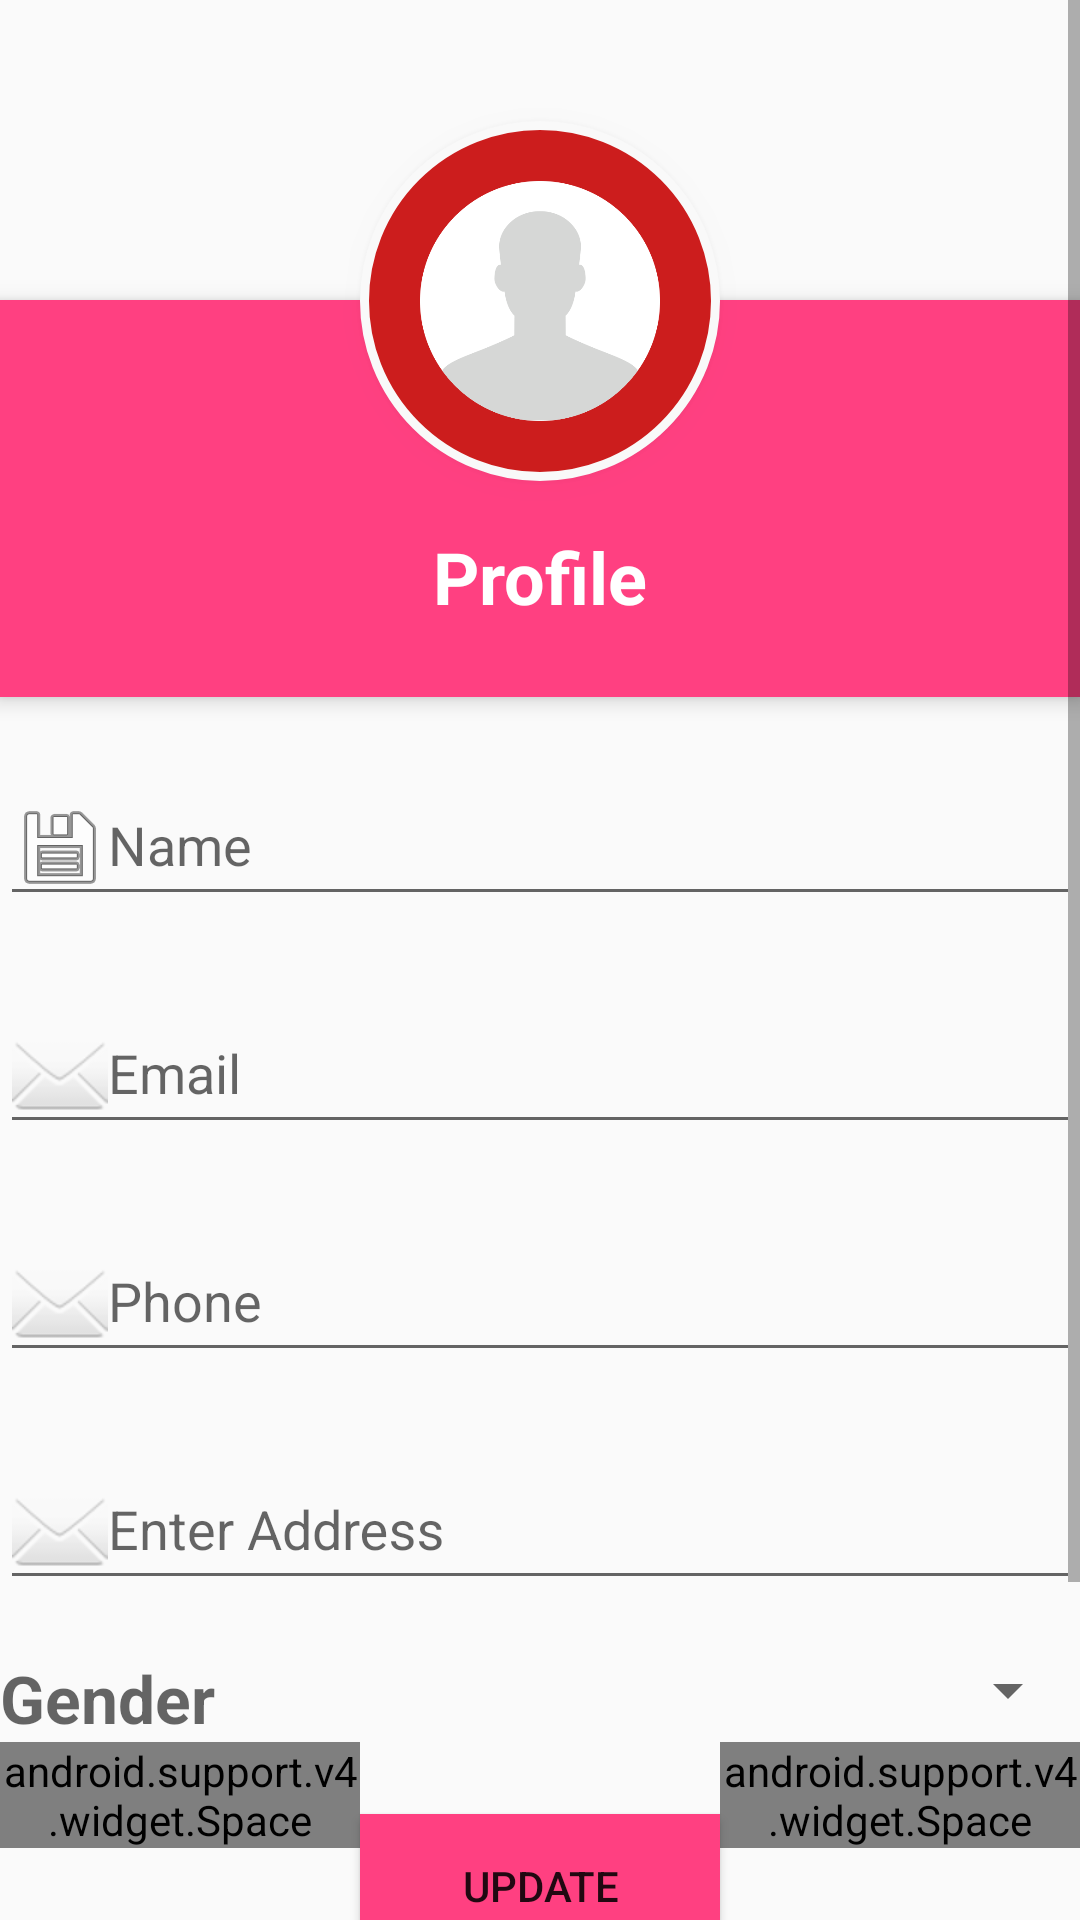

This screen was rendered from an Android layout file. Write that file and the resources it references.
<!-- AndroidManifest.xml: application theme AppTheme -->
<!-- res/layout/profile_screen.xml -->
<?xml version="1.0" encoding="utf-8"?>
<layout xmlns:android="http://schemas.android.com/apk/res/android">

    <data class="ProfileScreenBinding">

    </data>

    <ScrollView
        android:layout_width="match_parent"
        android:layout_height="match_parent">

        <RelativeLayout
            android:layout_width="match_parent"
            android:layout_height="match_parent">

            <ImageView
                android:id="@+id/header_cover_image"
                android:layout_width="match_parent"
                android:layout_height="100dp"
                android:scaleType="centerCrop" />

            <ImageButton
                android:id="@+id/user_profile_photo"
                android:layout_width="120dp"
                android:layout_height="120dp"
                android:layout_below="@+id/header_cover_image"
                android:layout_centerHorizontal="true"
                android:layout_marginTop="-60dp"
                android:background="@drawable/profile_circular_border"
                android:elevation="5dp"
                android:padding="20dp"
                android:scaleType="centerCrop"
                android:src="@drawable/badge_no_image" />

            <RelativeLayout
                android:id="@+id/profile_layout"
                android:layout_width="match_parent"
                android:layout_height="wrap_content"
                android:layout_below="@+id/header_cover_image"
                android:background="@color/colorAccent"
                android:elevation="4dp"
                android:paddingBottom="24dp">

                <TextView
                    android:id="@+id/user_profile_name"
                    android:layout_width="wrap_content"
                    android:layout_height="wrap_content"
                    android:layout_centerHorizontal="true"
                    android:layout_marginTop="76dp"
                    android:text="@string/profile"
                    android:textColor="#fff"
                    android:textSize="24sp"
                    android:textStyle="bold" />
            </RelativeLayout>

            <LinearLayout
                android:layout_width="fill_parent"
                android:layout_height="wrap_content"
                android:layout_below="@+id/profile_layout"
                android:layout_marginTop="5dp"
                android:orientation="vertical">

                
                <android.support.design.widget.TextInputLayout
                    android:layout_width="match_parent"
                    android:layout_height="wrap_content"
                    android:layout_marginBottom="8dp"
                    android:layout_marginTop="8dp">

                    <EditText
                        android:id="@+id/input_name"
                        android:layout_width="match_parent"
                        android:layout_height="wrap_content"
                        android:drawableLeft="@android:drawable/ic_menu_save"
                        android:hint="@string/name"
                        android:inputType="textEmailAddress" />
                </android.support.design.widget.TextInputLayout>

                
                <android.support.design.widget.TextInputLayout
                    android:layout_width="match_parent"
                    android:layout_height="wrap_content"
                    android:layout_marginBottom="8dp"
                    android:layout_marginTop="8dp">

                    <EditText
                        android:id="@+id/input_email"
                        android:layout_width="match_parent"
                        android:layout_height="wrap_content"
                        android:drawableLeft="@android:drawable/ic_dialog_email"
                        android:hint="@string/email"
                        android:inputType="textEmailAddress" />
                </android.support.design.widget.TextInputLayout>

                
                <android.support.design.widget.TextInputLayout
                    android:layout_width="match_parent"
                    android:layout_height="wrap_content"
                    android:layout_marginBottom="8dp"
                    android:layout_marginTop="8dp">

                    <EditText
                        android:id="@+id/input_phone"
                        android:layout_width="match_parent"
                        android:layout_height="wrap_content"
                        android:drawableLeft="@android:drawable/ic_dialog_email"
                        android:hint="@string/phone"
                        android:inputType="phone" />
                </android.support.design.widget.TextInputLayout>

                
                <android.support.design.widget.TextInputLayout
                    android:layout_width="match_parent"
                    android:layout_height="wrap_content"
                    android:layout_marginBottom="8dp"
                    android:layout_marginTop="8dp">

                    <EditText
                        android:id="@+id/input_location"
                        android:layout_width="match_parent"
                        android:layout_height="wrap_content"
                        android:drawableLeft="@android:drawable/ic_dialog_email"
                        android:hint="@string/location"
                        android:inputType="text" />
                </android.support.design.widget.TextInputLayout>

                <LinearLayout
                    android:layout_width="match_parent"
                    android:layout_height="wrap_content"
                    android:layout_marginTop="10dp"
                    android:orientation="horizontal">

                    <TextView
                        android:id="@+id/gender"
                        android:layout_width="wrap_content"
                        android:layout_height="wrap_content"
                        android:text="@string/gender"
                        android:textAppearance="?android:attr/textAppearanceMedium"
                        android:textSize="22sp"
                        android:textStyle="bold" />

                    <Spinner
                        android:id="@+id/gender_spinner"
                        android:layout_width="match_parent"
                        android:layout_height="wrap_content"
                        android:textAppearance="?android:attr/textAppearanceMedium"
                        android:textColor="@color/monsoon"
                        android:textSize="22sp"
                        android:textStyle="bold" />
                </LinearLayout>


                <LinearLayout
                    android:layout_width="match_parent"
                    android:layout_height="wrap_content"
                    android:orientation="horizontal"
                    android:weightSum="3">

                    <android.support.v4.widget.Space
                        android:layout_width="0dp"
                        android:layout_height="wrap_content"
                        android:layout_weight="1" />

                    <android.support.v7.widget.AppCompatButton
                        android:id="@+id/save_btn"
                        android:layout_width="0dp"
                        android:layout_height="wrap_content"
                        android:layout_marginBottom="24dp"
                        android:layout_marginTop="24dp"
                        android:layout_weight="1"
                        android:background="@drawable/button_selector"
                        android:padding="12dp"
                        android:text="@string/save" />

                    <android.support.v4.widget.Space
                        android:layout_width="0dp"
                        android:layout_height="wrap_content"
                        android:layout_weight="1" />
                </LinearLayout>

                <android.support.v4.widget.Space
                    android:layout_width="match_parent"
                    android:layout_height="100dp" />


            </LinearLayout>
        </RelativeLayout>
    </ScrollView>
</layout>
<!-- resources referenced by this layout -->
<resources>
  <color name="colorAccent">#FF4081</color>
  <color name="monsoon">#777777</color>
  <!-- drawable badge_no_image: png bitmap (drawable, 16681 bytes) -->
  <!-- drawable button_selector (drawable) -->
  <?xml version="1.0" encoding="utf-8"?>
  <selector xmlns:android="http://schemas.android.com/apk/res/android">
      <item android:drawable="@color/iron" android:state_pressed="true" /> 
      <item android:drawable="@color/iron" android:state_focused="true" /> 
      <item android:drawable="@color/colorAccent" /> 
  </selector>
  <!-- drawable profile_circular_border (drawable) -->
  <?xml version="1.0" encoding="utf-8"?>
  <shape xmlns:android="http://schemas.android.com/apk/res/android"
      android:shape="rectangle">
      <corners android:radius="100dp" />
      <solid android:color="@color/primary_darker" />
      <stroke
          android:width="3dip"
          android:color="#f9f9f9" />
      <padding
          android:bottom="4dp"
          android:left="4dp"
          android:right="4dp"
          android:top="4dp" />
  </shape>
  <string name="email">Email</string>
  <string name="gender">Gender</string>
  <string name="location">Enter Address</string>
  <string name="name">Name</string>
  <string name="phone">Phone</string>
  <string name="profile">Profile</string>
  <string name="save">Update</string>
  <style name="AppTheme" parent="Theme.AppCompat.Light.DarkActionBar">
          
          <item name="colorPrimary">@color/colorPrimary</item>
          <item name="colorPrimaryDark">@color/colorPrimaryDark</item>
          <item name="colorAccent">@color/colorAccent</item>
      </style>
  <color name="iron">#CCCCCC</color>
  <color name="primary_darker">#CC1D1D</color>
  <color name="colorPrimary">#3F51B5</color>
  <color name="colorPrimaryDark">#303F9F</color>
</resources>
